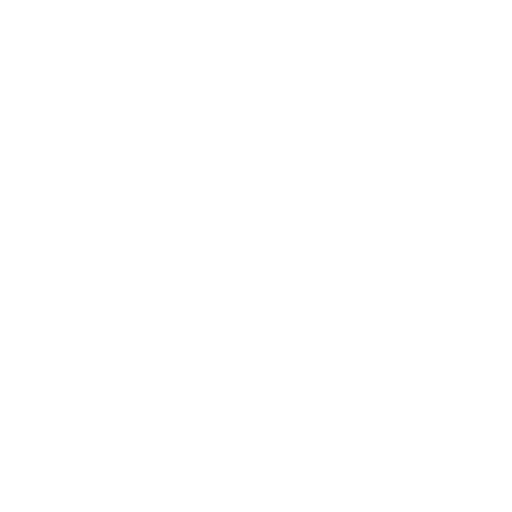
t = 0.00 s
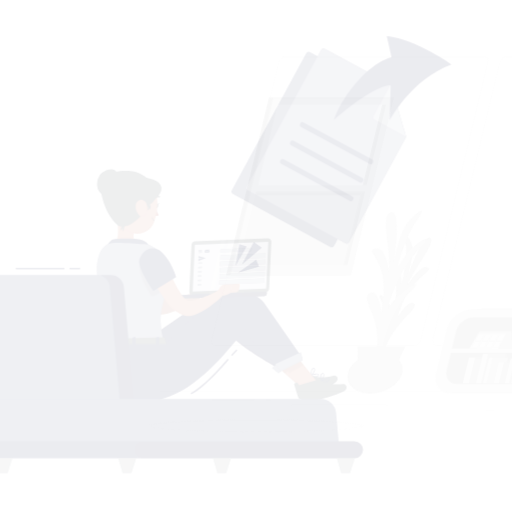
t = 0.15 s
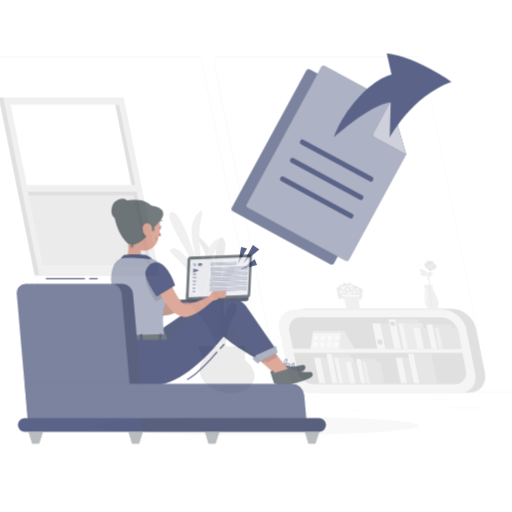
t = 0.45 s
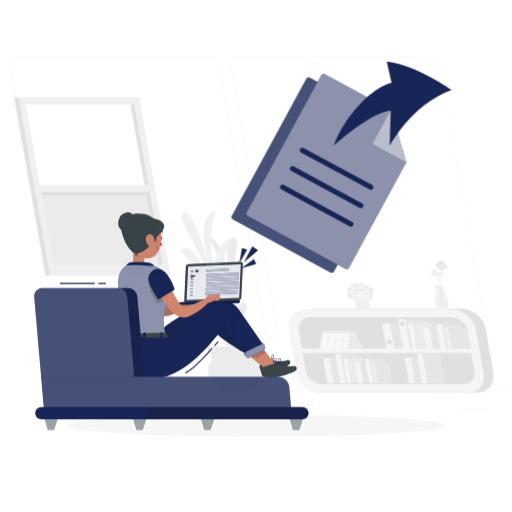
t = 0.60 s
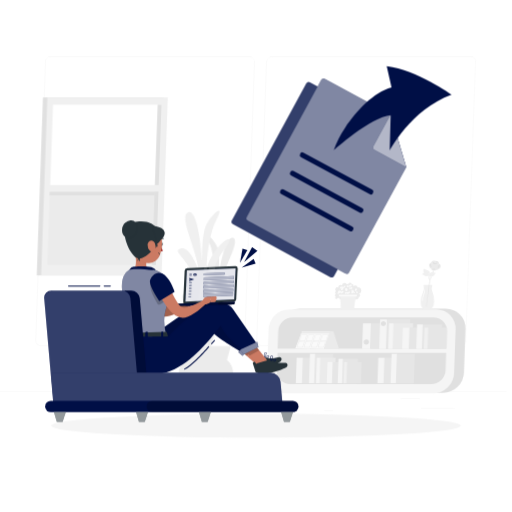
t = 0.80 s
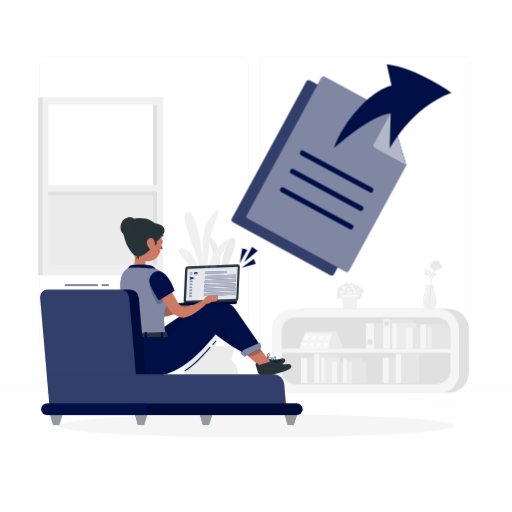
t = 1.00 s

The animated SVG that drew these frames (rendered in a browser with its animation timeline set to each time). Animation: 4 CSS @keyframes rules; one cycle of 1.00 s.

<svg class="animated" id="freepik_stories-files-sent" xmlns="http://www.w3.org/2000/svg" viewBox="0 0 500 500" version="1.1" xmlns:xlink="http://www.w3.org/1999/xlink" xmlns:svgjs="http://svgjs.com/svgjs"><style>svg#freepik_stories-files-sent:not(.animated) .animable {opacity: 0;}svg#freepik_stories-files-sent.animated #freepik--background-complete--inject-2 {animation: 1s 1 forwards cubic-bezier(.36,-0.01,.5,1.38) lightSpeedRight;animation-delay: 0s;}svg#freepik_stories-files-sent.animated #freepik--Shadow--inject-2 {animation: 1s 1 forwards cubic-bezier(.36,-0.01,.5,1.38) zoomIn;animation-delay: 0s;}svg#freepik_stories-files-sent.animated #freepik--Lines--inject-2 {animation: 1s 1 forwards cubic-bezier(.36,-0.01,.5,1.38) zoomOut;animation-delay: 0s;}svg#freepik_stories-files-sent.animated #freepik--Files--inject-2 {animation: 1s 1 forwards cubic-bezier(.36,-0.01,.5,1.38) slideDown;animation-delay: 0s;}svg#freepik_stories-files-sent.animated #freepik--Character--inject-2 {animation: 1s 1 forwards cubic-bezier(.36,-0.01,.5,1.38) zoomOut;animation-delay: 0s;}            @keyframes lightSpeedRight {              from {                transform: translate3d(50%, 0, 0) skewX(-20deg);                opacity: 0;              }              60% {                transform: skewX(10deg);                opacity: 1;              }              80% {                transform: skewX(-2deg);              }              to {                opacity: 1;                transform: translate3d(0, 0, 0);              }            }                    @keyframes zoomIn {                0% {                    opacity: 0;                    transform: scale(0.5);                }                100% {                    opacity: 1;                    transform: scale(1);                }            }                    @keyframes zoomOut {                0% {                    opacity: 0;                    transform: scale(1.5);                }                100% {                    opacity: 1;                    transform: scale(1);                }            }                    @keyframes slideDown {                0% {                    opacity: 0;                    transform: translateY(-30px);                }                100% {                    opacity: 1;                    transform: translateY(0);                }            }        </style><g id="freepik--background-complete--inject-2" style="transform-origin: 250px 228.23px 0px;" class="animable"><path d="M237,337.8H43.91a5.71,5.71,0,0,1-5.7-5.71V60.66A5.71,5.71,0,0,1,43.91,55H237a5.71,5.71,0,0,1,5.71,5.71V332.09A5.71,5.71,0,0,1,237,337.8ZM43.91,55.2a5.46,5.46,0,0,0-5.45,5.46V332.09a5.46,5.46,0,0,0,5.45,5.46H237a5.47,5.47,0,0,0,5.46-5.46V60.66A5.47,5.47,0,0,0,237,55.2Z" style="fill: rgb(235, 235, 235); transform-origin: 140.46px 196.4px 0px;" id="el5wtkshisdev" class="animable"></path><path d="M453.31,337.8H260.21a5.72,5.72,0,0,1-5.71-5.71V60.66A5.72,5.72,0,0,1,260.21,55h193.1A5.71,5.71,0,0,1,459,60.66V332.09A5.71,5.71,0,0,1,453.31,337.8ZM260.21,55.2a5.47,5.47,0,0,0-5.46,5.46V332.09a5.47,5.47,0,0,0,5.46,5.46h193.1a5.47,5.47,0,0,0,5.46-5.46V60.66a5.47,5.47,0,0,0-5.46-5.46Z" style="fill: rgb(235, 235, 235); transform-origin: 356.75px 196.4px 0px;" id="elr68ny4b3f6d" class="animable"></path><rect x="416.78" y="398.49" width="33.12" height="0.25" style="fill: rgb(235, 235, 235); transform-origin: 433.34px 398.615px 0px;" id="elz83ypk118os" class="animable"></rect><rect x="322.53" y="401.21" width="8.69" height="0.25" style="fill: rgb(235, 235, 235); transform-origin: 326.875px 401.335px 0px;" id="el3jhc3s0s4nz" class="animable"></rect><rect x="396.59" y="389.21" width="19.19" height="0.25" style="fill: rgb(235, 235, 235); transform-origin: 406.185px 389.335px 0px;" id="elhw73cyfic8m" class="animable"></rect><rect x="52.46" y="390.89" width="43.19" height="0.25" style="fill: rgb(235, 235, 235); transform-origin: 74.055px 391.015px 0px;" id="elkhpwadqova" class="animable"></rect><rect x="104.56" y="390.89" width="6.33" height="0.25" style="fill: rgb(235, 235, 235); transform-origin: 107.725px 391.015px 0px;" id="elcwwnt8xd9dc" class="animable"></rect><rect x="131.47" y="395.11" width="93.68" height="0.25" style="fill: rgb(235, 235, 235); transform-origin: 178.31px 395.235px 0px;" id="el2qa8pwyyzeq" class="animable"></rect><rect y="382.4" width="500" height="0.25" style="fill: rgb(235, 235, 235); transform-origin: 250px 382.525px 0px;" id="el2ca16e3vtmu" class="animable"></rect><rect x="37.32" y="95.16" width="117.62" height="173.8" style="fill: rgb(224, 224, 224); transform-origin: 96.13px 182.06px 0px;" id="elpy61kooj6cm" class="animable"></rect><rect x="41.65" y="95.16" width="117.62" height="173.8" style="fill: rgb(240, 240, 240); transform-origin: 100.46px 182.06px 0px;" id="eljjuvs567oqt" class="animable"></rect><rect x="47.37" y="187.04" width="105.95" height="71.74" style="fill: rgb(235, 235, 235); transform-origin: 100.345px 222.91px 0px;" id="elg5mlclqa2tg" class="animable"></rect><rect x="47.37" y="102.22" width="105.95" height="84.82" style="fill: rgb(255, 255, 255); transform-origin: 100.345px 144.63px 0px;" id="elb75n04h52ic" class="animable"></rect><rect x="149.59" y="102.22" width="3.73" height="156.56" style="fill: rgb(224, 224, 224); transform-origin: 151.455px 180.5px 0px;" id="eln4wg3ysy9m8" class="animable"></rect><g id="eltwfqjcoo7ok"><rect x="96.62" y="137.46" width="3.78" height="102.95" style="fill: rgb(224, 224, 224); transform-origin: 98.51px 188.935px 0px; transform: rotate(-90deg);" class="animable"></rect></g><rect x="45.37" y="180.69" width="107.95" height="6.35" style="fill: rgb(240, 240, 240); transform-origin: 99.345px 183.865px 0px;" id="elfftqgb0ti8d" class="animable"></rect><rect x="275.14" y="301.53" width="182.7" height="82.01" rx="19.67" style="fill: rgb(224, 224, 224); transform-origin: 366.49px 342.535px 0px;" id="elhewr8ahwhu" class="animable"></rect><rect x="265.51" y="302.13" width="182.7" height="82.01" rx="19.67" style="fill: rgb(245, 245, 245); transform-origin: 356.86px 343.135px 0px;" id="el8r4bzjlqzye" class="animable"></rect><path d="M288.7,309.87H426.1a13.74,13.74,0,0,1,13.74,13.74v16.86a0,0,0,0,1,0,0H275a0,0,0,0,1,0,0V323.6A13.74,13.74,0,0,1,288.7,309.87Z" style="fill: rgb(224, 224, 224); transform-origin: 357.42px 325.17px 0px;" id="elz57d8t2vz7" class="animable"></path><path d="M275,344.6H439.84a0,0,0,0,1,0,0v16.86A13.74,13.74,0,0,1,426.1,375.2H288.7A13.74,13.74,0,0,1,275,361.46V344.6A0,0,0,0,1,275,344.6Z" style="fill: rgb(224, 224, 224); transform-origin: 357.42px 359.9px 0px;" id="elxu0i3n9e0kp" class="animable"></path><rect x="365.3" y="315.79" width="30.19" height="24.87" style="fill: rgb(230, 230, 230); transform-origin: 380.395px 328.225px 0px;" id="elo5ehw2j6ds" class="animable"></rect><rect x="357.57" y="315.79" width="7.73" height="24.87" style="fill: rgb(245, 245, 245); transform-origin: 361.435px 328.225px 0px;" id="el57w3uz5yqt3" class="animable"></rect><path d="M364,334a2.54,2.54,0,1,1-2.54-2.54A2.54,2.54,0,0,1,364,334Z" style="fill: rgb(224, 224, 224); transform-origin: 361.46px 334px 0px;" id="elihvkiu306cp" class="animable"></path><rect x="380.73" y="311.95" width="22.68" height="28.71" style="fill: rgb(230, 230, 230); transform-origin: 392.07px 326.305px 0px;" id="elfxycb0cvp8g" class="animable"></rect><rect x="374.18" y="311.95" width="6.56" height="28.71" style="fill: rgb(245, 245, 245); transform-origin: 377.46px 326.305px 0px;" id="eludc47mx9szp" class="animable"></rect><circle cx="377.46" cy="316.12" r="2.25" style="fill: rgb(224, 224, 224); transform-origin: 377.46px 316.12px 0px;" id="el2m0f4qzp85e" class="animable"></circle><circle cx="377.46" cy="316.12" r="2.25" style="fill: rgb(224, 224, 224); transform-origin: 377.46px 316.12px 0px;" id="elzbasyq826ud" class="animable"></circle><rect x="387.41" y="315.79" width="19.12" height="24.87" style="fill: rgb(235, 235, 235); transform-origin: 396.97px 328.225px 0px;" id="elc0dc309w9" class="animable"></rect><rect x="383.04" y="315.79" width="4.37" height="24.87" style="fill: rgb(245, 245, 245); transform-origin: 385.225px 328.225px 0px;" id="el2qgvbax5ya" class="animable"></rect><rect x="403.06" y="320" width="25.08" height="20.67" style="fill: rgb(230, 230, 230); transform-origin: 415.6px 330.335px 0px;" id="el3u5ezq78rh2" class="animable"></rect><rect x="396.64" y="320" width="6.42" height="20.67" style="fill: rgb(245, 245, 245); transform-origin: 399.85px 330.335px 0px;" id="elxmrwfwocmtk" class="animable"></rect><rect x="415.87" y="316.81" width="18.84" height="23.85" style="fill: rgb(230, 230, 230); transform-origin: 425.29px 328.735px 0px;" id="elg18mn4qbq55" class="animable"></rect><rect x="410.44" y="316.81" width="5.45" height="23.85" style="fill: rgb(245, 245, 245); transform-origin: 413.165px 328.735px 0px;" id="elf9z3bu7l10d" class="animable"></rect><rect x="421.43" y="320" width="18.3" height="20.67" style="fill: rgb(230, 230, 230); transform-origin: 430.58px 330.335px 0px;" id="elut4c8mv98w8" class="animable"></rect><rect x="417.79" y="320" width="3.63" height="20.67" style="fill: rgb(240, 240, 240); transform-origin: 419.605px 330.335px 0px;" id="el9cbbf0oockq" class="animable"></rect><rect x="299.96" y="349.38" width="23.37" height="24.87" style="fill: rgb(230, 230, 230); transform-origin: 311.645px 361.815px 0px;" id="eldf7q97nal4h" class="animable"></rect><rect x="293.98" y="349.38" width="5.99" height="24.87" style="fill: rgb(245, 245, 245); transform-origin: 296.975px 361.815px 0px;" id="ela7fx98wlfne" class="animable"></rect><rect x="311.9" y="345.54" width="17.55" height="28.71" style="fill: rgb(230, 230, 230); transform-origin: 320.675px 359.895px 0px;" id="elabssaom72p5" class="animable"></rect><rect x="306.84" y="345.54" width="5.07" height="28.71" style="fill: rgb(245, 245, 245); transform-origin: 309.375px 359.895px 0px;" id="elqha4wcx438" class="animable"></rect><rect x="379.68" y="349.38" width="23.37" height="24.87" style="fill: rgb(230, 230, 230); transform-origin: 391.365px 361.815px 0px;" id="eltdtfmxxwc8t" class="animable"></rect><rect x="373.7" y="349.38" width="5.99" height="24.87" style="fill: rgb(245, 245, 245); transform-origin: 376.695px 361.815px 0px;" id="eli4c67575e8" class="animable"></rect><rect x="391.62" y="345.54" width="17.55" height="28.71" style="fill: rgb(230, 230, 230); transform-origin: 400.395px 359.895px 0px;" id="eln81p1nwlze" class="animable"></rect><rect x="386.56" y="345.54" width="5.08" height="28.71" style="fill: rgb(245, 245, 245); transform-origin: 389.1px 359.895px 0px;" id="eley9a8h5cld9" class="animable"></rect><rect x="317.08" y="349.38" width="14.8" height="24.87" style="fill: rgb(235, 235, 235); transform-origin: 324.48px 361.815px 0px;" id="elmn7dccvniw" class="animable"></rect><rect x="313.7" y="349.38" width="3.38" height="24.87" style="fill: rgb(245, 245, 245); transform-origin: 315.39px 361.815px 0px;" id="elh4qn3n3fm" class="animable"></rect><rect x="329.19" y="353.59" width="19.41" height="20.67" style="fill: rgb(230, 230, 230); transform-origin: 338.895px 363.925px 0px;" id="elaukqavsdhj" class="animable"></rect><rect x="324.22" y="353.59" width="4.97" height="20.67" style="fill: rgb(245, 245, 245); transform-origin: 326.705px 363.925px 0px;" id="elf4avl278658" class="animable"></rect><rect x="339.11" y="350.4" width="14.58" height="23.85" style="fill: rgb(230, 230, 230); transform-origin: 346.4px 362.325px 0px;" id="eljdyj2b5nb4" class="animable"></rect><rect x="334.9" y="350.4" width="4.22" height="23.85" style="fill: rgb(245, 245, 245); transform-origin: 337.01px 362.325px 0px;" id="elbdh91vngmmo" class="animable"></rect><rect x="343.41" y="353.59" width="14.17" height="20.67" style="fill: rgb(230, 230, 230); transform-origin: 350.495px 363.925px 0px;" id="elydc7x46f2de" class="animable"></rect><rect x="340.59" y="353.59" width="2.81" height="20.67" style="fill: rgb(240, 240, 240); transform-origin: 341.995px 363.925px 0px;" id="el5db90s4jp83" class="animable"></rect><path d="M340.45,277.68a2.52,2.52,0,0,0-2.67-1.33,2.64,2.64,0,0,0-2,2.31,2.21,2.21,0,0,0-2.53-.07,2.51,2.51,0,0,0-1,2.45,1.87,1.87,0,0,0-2.71.55,2.1,2.1,0,0,0,.83,2.78,1.34,1.34,0,0,0,.07,2.66,1.45,1.45,0,0,0-1.33,1.28,1.49,1.49,0,0,0,1,1.57,1.22,1.22,0,0,0-.29,1.88,1.1,1.1,0,0,0,1.73-.55.35.35,0,0,0,.56.09.41.41,0,0,0-.1-.6.66.66,0,0,0,1.14-.29,1.65,1.65,0,0,0,2.23,1.76,1,1,0,0,0,.66,1.36,2.33,2.33,0,0,0,1.61-.32,3.54,3.54,0,0,1,1.58-.53,5.11,5.11,0,0,1,1.41.39,4.25,4.25,0,0,0,4.31-1.14,1.84,1.84,0,0,0,3.07-.46,1.3,1.3,0,0,0,2.53.15l0,.78a1.63,1.63,0,0,0,1.67-2.18,1.67,1.67,0,0,0,1.59-1.45,1.72,1.72,0,0,0-1.18-1.83,3.24,3.24,0,0,0,.06-6.14,1.53,1.53,0,0,0-1.47.21.92.92,0,0,0,0,1.39,3,3,0,0,0-1.26-3.34,2.65,2.65,0,0,0-3.34.72,1.66,1.66,0,0,0,0-1.85,1.45,1.45,0,0,0-1.66-.55,1.67,1.67,0,0,0-1.8-1.37,1.75,1.75,0,0,0-1.36,1.86.84.84,0,0,0-1.53-.29C339.86,277.45,340.45,277.68,340.45,277.68Z" style="fill: rgb(235, 235, 235); transform-origin: 341.983px 284.782px 0px;" id="elhthicmrdh3t" class="animable"></path><path d="M340.75,285.67a1.53,1.53,0,0,0-1.15-.28,1.07,1.07,0,0,0-.83.78.81.81,0,0,0,.56.94c.47.12.95-.28,1.43-.21.18,0,.34.11.51.15a2.44,2.44,0,0,0,2-.7,2,2,0,0,0,.55-.52.7.7,0,0,0,.06-.72.93.93,0,0,0-.95-.31,3.73,3.73,0,0,0-1.94.81l.05-.33Z" style="fill: rgb(250, 250, 250); transform-origin: 341.353px 285.952px 0px;" id="el2pfzc49fy76" class="animable"></path><path d="M350.88,285.07a1.63,1.63,0,0,0-.61-.32.61.61,0,0,0-.63.17.64.64,0,0,0,.18.84,1.78,1.78,0,0,0,.88.3c.33.05.73.06.89-.22a.55.55,0,0,0-.15-.64,1.62,1.62,0,0,0-.63-.31Z" style="fill: rgb(250, 250, 250); transform-origin: 350.595px 285.405px 0px;" id="el6vhgsnjqhvf" class="animable"></path><path d="M334.87,279.8a2.22,2.22,0,0,0-1.29,1.55.51.51,0,0,0,.14.57.56.56,0,0,0,.44,0l1.85-.44a2.57,2.57,0,0,0-.83.45.88.88,0,0,0-.32.84.86.86,0,0,0,.86.58,1.79,1.79,0,0,0,1-.41,1.32,1.32,0,0,0,.65-.95c0-.39-.5-.76-.8-.51a7,7,0,0,0,2-.9,2,2,0,0,0,.57-.54.77.77,0,0,0,.06-.76c-.63-1.15-1.43.54-1.82.69C336.65,280.26,335.81,279.4,334.87,279.8Z" style="fill: rgb(250, 250, 250); transform-origin: 336.409px 281.116px 0px;" id="elm4bm19set4j" class="animable"></path><path d="M332,284.71a.62.62,0,0,0,.16.65.4.4,0,0,0,.59-.12,2,2,0,0,0-1.11.62.73.73,0,0,0,.22,1.1,1,1,0,0,0,.77-.18,13.41,13.41,0,0,0,1.91-1.26c-.18.43.26.91.72,1a2.19,2.19,0,0,0,1.29-.45c.49-.3,1-.75.92-1.3a1,1,0,0,0-1.2-.56,2.91,2.91,0,0,0-1.17.89c.26-.37-.1-.94-.56-1a1.37,1.37,0,0,0-1.16.54c.52-.29.63-1-.06-1.11C332.86,283.42,332.1,284.34,332,284.71Z" style="fill: rgb(250, 250, 250); transform-origin: 334.478px 285.248px 0px;" id="elrbjs5hy2wz" class="animable"></path><path d="M346.15,283.06a.79.79,0,0,0-1,.51.78.78,0,0,0,.61.92,1.18,1.18,0,0,0-.78.41.64.64,0,0,0-.17.47.56.56,0,0,0,.55.42,1.7,1.7,0,0,0,.73-.2,1.31,1.31,0,0,0-.71.2.46.46,0,0,0-.11.66.61.61,0,0,0,.59.06,2.83,2.83,0,0,0,1.22-.68,1.2,1.2,0,0,0,1,.43.7.7,0,0,0,.58-.83.75.75,0,0,0-.63-.46,2.07,2.07,0,0,0-.81.12,1.49,1.49,0,0,0,.65-.71c.1-.31-.11-.73-.44-.7s-.55.52-.84.7C346.26,284.05,346.93,283.35,346.15,283.06Z" style="fill: rgb(250, 250, 250); transform-origin: 346.741px 284.79px 0px;" id="el09ouxa8mhsw" class="animable"></path><path d="M339.54,281.53a1.49,1.49,0,0,0-.54,1.34,1.59,1.59,0,0,0,.8,1.38,1.27,1.27,0,0,0,1.63-1,1.79,1.79,0,0,0-1-1.79A1,1,0,0,0,339.54,281.53Z" style="fill: rgb(250, 250, 250); transform-origin: 340.214px 282.847px 0px;" id="elwgyhhmc58d" class="animable"></path><path d="M344.22,280.93l.17.15a.84.84,0,1,0-1.23,1.13.88.88,0,0,0,1.23-.09,1.24,1.24,0,0,0,1.46-.27,1,1,0,0,0-.2-1.39.78.78,0,0,0-1.12.66l-.2-.22Z" style="fill: rgb(250, 250, 250); transform-origin: 344.46px 281.4px 0px;" id="el6abb6lsnbi7" class="animable"></path><path d="M349.39,281.77a2.61,2.61,0,0,0-.8,1.12.93.93,0,0,0,.53,1.14c.45.11.87-.26,1.13-.64a1.42,1.42,0,0,0,.27-1.18c-.13-.4-.7-.63-1-.33Z" style="fill: rgb(250, 250, 250); transform-origin: 349.55px 282.896px 0px;" id="el85rmwcqfzrb" class="animable"></path><path d="M341.94,279.06a.76.76,0,0,0-1.05-.3.92.92,0,0,0-.33,1.1,1.17,1.17,0,0,0,1,.69c.5.05,1.1-.36,1-.86a1.07,1.07,0,0,0,1,.37,2.64,2.64,0,0,0,1-.38c.43-.25.88-.62.84-1.11a.87.87,0,0,0-.81-.73,1.45,1.45,0,0,0-1.07.4c-.23.2-.43.44-.68.62a.84.84,0,0,1-.87.12Z" style="fill: rgb(250, 250, 250); transform-origin: 342.948px 279.196px 0px;" id="el4ncipavewh6" class="animable"></path><polygon points="348.3 301.8 335.49 301.8 334.24 288.89 349.55 288.89 348.3 301.8" style="fill: rgb(240, 240, 240); transform-origin: 341.895px 295.345px 0px;" id="el7jjwc7dq8qf" class="animable"></polygon><polygon points="350.55 289.56 333.12 289.56 332.81 287.84 350.86 287.84 350.55 289.56" style="fill: rgb(250, 250, 250); transform-origin: 341.835px 288.7px 0px;" id="eln2yuftrn2tn" class="animable"></polygon><polygon points="335 340.63 320.3 340.63 324.91 325.79 325.58 323.63 328.91 323.63 335 340.63" style="fill: rgb(235, 235, 235); transform-origin: 327.65px 332.13px 0px;" id="elg4t05s3i775" class="animable"></polygon><polygon points="325.58 323.63 324.91 325.79 320.3 340.63 306.71 340.43 302.34 325.79 301.67 323.63 325.58 323.63" style="fill: rgb(224, 224, 224); transform-origin: 313.625px 332.13px 0px;" id="elrn6whc2qiuf" class="animable"></polygon><polygon points="325.58 323.63 324.91 325.79 320.3 340.63 292.39 340.22 298.34 323.63 325.58 323.63" style="fill: rgb(250, 250, 250); transform-origin: 308.985px 332.13px 0px;" id="el7ykz46lhf4g" class="animable"></polygon><polygon points="325.58 323.63 324.91 325.79 297.57 325.79 298.34 323.63 325.58 323.63" style="fill: rgb(235, 235, 235); transform-origin: 311.575px 324.71px 0px;" id="elhffl94dnx7u" class="animable"></polygon><path d="M301.77,332.84h-6.13l2.14-6,5.86.06Zm-5.42-.5h5l1.56-5-4.83-.05Z" style="fill: rgb(235, 235, 235); transform-origin: 299.64px 329.84px 0px;" id="el6rpz9nm4dtm" class="animable"></path><path d="M308.63,332.84H302.5l2.13-6,5.87.06Zm-5.43-.5h5.06l1.56-5-4.83-.05Z" style="fill: rgb(235, 235, 235); transform-origin: 306.5px 329.84px 0px;" id="elqwxvbf62qjf" class="animable"></path><path d="M315.48,332.84h-6.13l2.14-6,5.86.06Zm-5.42-.5h5.06l1.55-5-4.83-.05Z" style="fill: rgb(235, 235, 235); transform-origin: 313.35px 329.84px 0px;" id="elzrvucv6mica" class="animable"></path><path d="M322.34,332.84h-6.13l2.14-6,5.86.06Zm-5.42-.5H322l1.56-5-4.83-.05Z" style="fill: rgb(235, 235, 235); transform-origin: 320.21px 329.84px 0px;" id="elb7nkql8cnmj" class="animable"></path><path d="M299.63,339.25H293.5l2.14-6,5.86.07Zm-5.42-.5h5.05l1.56-5-4.83,0Z" style="fill: rgb(235, 235, 235); transform-origin: 297.5px 336.25px 0px;" id="el3sazq82n5hq" class="animable"></path><path d="M306.49,339.25h-6.13l2.14-6,5.86.07Zm-5.42-.5h5.05l1.56-5-4.83,0Z" style="fill: rgb(235, 235, 235); transform-origin: 304.36px 336.25px 0px;" id="elbjcvm9wzu4k" class="animable"></path><path d="M313.34,339.25h-6.13l2.14-6,5.86.07Zm-5.42-.5H313l1.56-5-4.84,0Z" style="fill: rgb(235, 235, 235); transform-origin: 311.21px 336.25px 0px;" id="elnwxhdt7o5i" class="animable"></path><path d="M320.2,339.25h-6.13l2.14-6,5.86.07Zm-5.42-.5h5.05l1.56-5-4.83,0Z" style="fill: rgb(235, 235, 235); transform-origin: 318.07px 336.25px 0px;" id="elpgwf8mefax9" class="animable"></path><path d="M413.21,293.79c0,3.15.5,5.19,1.33,6.5a3.44,3.44,0,0,0,2.92,1.53H422a3.43,3.43,0,0,0,2.91-1.53c.84-1.31,1.33-3.35,1.33-6.5,0-4.57-2-8.23-2.64-11.15-.24-1.05.54-4.28.54-4.28h-8.85s.78,3.23.54,4.28C415.2,285.56,413.21,289.22,413.21,293.79Z" style="fill: rgb(240, 240, 240); transform-origin: 419.725px 290.09px 0px;" id="elqihexlf2pjr" class="animable"></path><path d="M422.69,256.3a4.7,4.7,0,0,0-2.36,1.53c-.87,1.16.63,3.88.63,3.88a3.68,3.68,0,0,0,3.18,1l1.77-.43S424,257,422.7,256.65Z" style="fill: rgb(235, 235, 235); transform-origin: 422.984px 259.53px 0px;" id="el4daerqayusf" class="animable"></path><path d="M429.65,257.57c-.23,2.33-2.19,4.94-4.27,4.74s-3.47-3.17-3.24-5.49,1.93-2.24,4-2S429.89,255.25,429.65,257.57Z" style="fill: rgb(235, 235, 235); transform-origin: 425.894px 258.513px 0px;" id="elor6uz8e8q3k" class="animable"></path><path d="M423.8,255.77s1.33,1.54,4.68,1.42C428.48,257.19,422.77,259.61,423.8,255.77Z" style="fill: rgb(235, 235, 235); transform-origin: 426.078px 256.856px 0px;" id="elabu0wqzydqi" class="animable"></path><path d="M425.26,255.58s1.86,0,1.75.78c0,0,1.54.2,1.45-.48S425.26,255.58,425.26,255.58Z" style="fill: rgb(235, 235, 235); transform-origin: 426.862px 255.931px 0px;" id="el3ucggc998sf" class="animable"></path><path d="M423.8,255.77s1.33,1.54,4.68,1.42C428.48,257.19,422.77,259.61,423.8,255.77Z" style="fill: rgb(224, 224, 224); transform-origin: 426.078px 256.856px 0px;" id="elvti4lrvxz5" class="animable"></path><path d="M425.26,255.58s1.86,0,1.75.78c0,0,1.54.2,1.45-.48S425.26,255.58,425.26,255.58Z" style="fill: rgb(224, 224, 224); transform-origin: 426.862px 255.931px 0px;" id="elf5og2oscqs6" class="animable"></path><path d="M421.82,262.38a3.38,3.38,0,0,0,2.93,2.05,4.54,4.54,0,0,0,3.41-1.35,6.91,6.91,0,0,0,1.78-3.27c.08-.32.26-1.11-.14-1.32s-.71.31-.93.53a12.59,12.59,0,0,1-2.1,1.68,10.83,10.83,0,0,1-2.38,1.13C424.16,261.91,421.9,262.59,421.82,262.38Z" style="fill: rgb(235, 235, 235); transform-origin: 425.935px 261.437px 0px;" id="elcd2sx24q06j" class="animable"></path><path d="M431.44,259.47a3,3,0,0,1-.9,2.79,5.33,5.33,0,0,1-1.75,1c-.44.16-1,.29-1.33,0s-.21-.95,0-1.42c.29-.72.59-1.43.92-2.14a7.64,7.64,0,0,1,1-2c.42-.42.84,0,1.28.4A3,3,0,0,1,431.44,259.47Z" style="fill: rgb(235, 235, 235); transform-origin: 429.377px 260.479px 0px;" id="elnlbxsmrym5" class="animable"></path><path d="M422.58,261.21a2.12,2.12,0,0,1-1.57-1.64c-.11-.59.15-2,.89-2A9.89,9.89,0,0,0,422.58,261.21Z" style="fill: rgb(224, 224, 224); transform-origin: 421.783px 259.39px 0px;" id="elvry7h2045sn" class="animable"></path><path d="M428.21,261.62a2.41,2.41,0,0,0,1.89-1.26c.2-.39.44-2.51-.35-1.75-.26.25-.39,1.18-.57,1.53A7.26,7.26,0,0,1,428.21,261.62Z" style="fill: rgb(224, 224, 224); transform-origin: 429.254px 260.033px 0px;" id="elpjlwx9nqvsg" class="animable"></path><path d="M425.12,262.37a1.74,1.74,0,0,0,2.08.45c-.15.39-1.49.49-1.9.53-1.09.11-1.54-.45-2.46-1.05C422.84,262.3,424.37,262.84,425.12,262.37Z" style="fill: rgb(224, 224, 224); transform-origin: 425.02px 262.832px 0px;" id="el832wwso6517" class="animable"></path><polygon points="418.51 299.31 421.07 273.49 424.45 264.32 425.04 264.54 421.67 273.66 419 300.02 418.51 299.31" style="fill: rgb(230, 230, 230); transform-origin: 421.775px 282.17px 0px;" id="elx595lif3n1" class="animable"></polygon><path d="M421.65,273.44l-.56.28a18.66,18.66,0,0,1-1-2.7,22.07,22.07,0,0,0-2.15-5.24l.53-.33a22.74,22.74,0,0,1,2.22,5.38A19,19,0,0,0,421.65,273.44Z" style="fill: rgb(230, 230, 230); transform-origin: 419.795px 269.585px 0px;" id="ellmudpg1afoq" class="animable"></path><path d="M423,270.05a3.64,3.64,0,0,0,2.32-1.07,7.17,7.17,0,0,0,1.43-2.58c-1.14.12-2.19-.62-3.33-.7a3,3,0,0,0-2.43,1c-.77.9-1.22,2-.8,2.54A3.87,3.87,0,0,0,423,270.05Z" style="fill: rgb(240, 240, 240); transform-origin: 423.39px 267.883px 0px;" id="elhfep4umdiaw" class="animable"></path><path d="M413.88,267.25a4.35,4.35,0,0,1,3.66-.58,3.26,3.26,0,0,1,2,2.22,2.06,2.06,0,0,1-1.95.77,6.14,6.14,0,0,1-2.06-.78,6.3,6.3,0,0,0-2.06-.78Z" style="fill: rgb(240, 240, 240); transform-origin: 416.505px 268.091px 0px;" id="elm5334xq82wj" class="animable"></path><path d="M419.52,267.74c-1.48.17-2.81.46-4.16-1.22-.9-1.13-.61-2.84-.55-4.19a29,29,0,0,1,4.85,2.05A2.38,2.38,0,0,1,421,266a1.38,1.38,0,0,1-1.08,1.54S419.52,267.74,419.52,267.74Z" style="fill: rgb(240, 240, 240); transform-origin: 417.866px 265.102px 0px;" id="elf1w4tkcrk7o" class="animable"></path><path d="M415.28,287.84a12.25,12.25,0,0,0-1,5.29c0,.34.14.73.39.79s.45-.22.53-.53a3.85,3.85,0,0,0,.06-1c0-2.77,1.5-5.11,1.79-7.81.08-.77-.12-3.19-.57-1.41C416.11,284.8,415.83,286.28,415.28,287.84Z" style="fill: rgb(250, 250, 250); transform-origin: 415.67px 288.229px 0px;" id="eldv6y0cz5vzt" class="animable"></path><path d="M205.77,342.86s2.91-32.21-9.89-47.91,10-1.41,14,14.25c0,0,.75-29-12-47.75s9-4.72,12.79,15.76c0,0,.73-25.86-5.65-39.56s3.13-5.55,7.34,3S214.49,272,214.49,272s4.47-42.1,13-39.82-9.15,31.65-10.56,46c0,0,7.72-20,15.41-17s-10.71,7.24-16.4,36.35L214.24,311s7-19.66,13.36-14.49-15.55,18.06-18,46.87Z" style="fill: rgb(235, 235, 235); transform-origin: 213.105px 286.849px 0px;" id="el4yau15qflcl" class="animable"></path><path d="M207.15,344.53s-2.73-39.83,13.48-58.81-12.29-2.05-17.69,17.15c0,0-.16-35.78,16.11-58.54s-11-6.11-16.21,19c0,0-.2-31.92,8-48.63s-3.72-6.95-9.14,3.49-3.45,38.55-3.45,38.55-4.4-52.09-14.93-49.55,10.44,39.34,11.8,57.07c0,0-9-24.92-18.56-21.42s13,9.28,19.25,45.38L197.54,305s-8.08-24.47-16.09-18.31,18.7,22.78,21,58.42Z" style="fill: rgb(240, 240, 240); transform-origin: 199.895px 275.404px 0px;" id="eldidzd63zh58" class="animable"></path><path d="M232.34,364.39c0,10.93-11.85,19.8-26.47,19.8s-26.48-8.87-26.48-19.8c0-4.93,2.4-9.42,6.38-12.88l-3.13-13.25h46.45L226,351.51C229.94,355,232.34,359.46,232.34,364.39Z" style="fill: rgb(235, 235, 235); transform-origin: 205.865px 361.225px 0px;" id="el7ogvxhpvp4l" class="animable"></path></g><g id="freepik--Shadow--inject-2" style="transform-origin: 250px 415.69px 0px;" class="animable"><ellipse id="freepik--path--inject-2" cx="250" cy="415.69" rx="193.89" ry="11.32" style="fill: rgb(245, 245, 245); transform-origin: 250px 415.69px 0px;" class="animable"></ellipse></g><g id="freepik--Lines--inject-2" style="transform-origin: 242.85px 251.335px 0px;" class="animable"><polygon points="234.07 257 236.57 242.58 241.48 244 234.07 257" style="fill: rgb(0, 15, 70); transform-origin: 237.775px 249.79px 0px;" id="elugkss4syi1n" class="animable"></polygon><polygon points="235.72 261.62 249.78 257.55 247.82 252.82 235.72 261.62" style="fill: rgb(0, 15, 70); transform-origin: 242.75px 257.22px 0px;" id="elnz4r5ioougi" class="animable"></polygon><polygon points="238.22 256.19 246.23 241.05 251.63 244.8 238.22 256.19" style="fill: rgb(0, 15, 70); transform-origin: 244.925px 248.62px 0px;" id="elpzkds5b197" class="animable"></polygon></g><g id="freepik--Files--inject-2" style="transform-origin: 333.544px 165.856px 0px;" class="animable"><path d="M328.71,115.68H314.14a2.4,2.4,0,0,1,0-4.79h14.57a2.4,2.4,0,0,1,0,4.79Z" style="fill: rgb(0, 15, 70); transform-origin: 321.425px 113.285px 0px;" id="elhafn5vjwebj" class="animable"></path><g id="elkqfh8oejrf"><g style="opacity: 0.7; transform-origin: 321.425px 113.285px 0px;" class="animable"><path d="M328.71,115.68H314.14a2.4,2.4,0,0,1,0-4.79h14.57a2.4,2.4,0,0,1,0,4.79Z" style="fill: rgb(255, 255, 255); transform-origin: 321.425px 113.285px 0px;" id="elr8p2w9ew5ji" class="animable"></path></g></g><path d="M382.16,164.79,326.3,267.59a2.73,2.73,0,0,1-3.7,1.09L227.55,217a2.73,2.73,0,0,1-1.09-3.7L299.11,79.62a2.73,2.73,0,0,1,3.7-1.09l64,34.8Z" style="fill: rgb(0, 15, 70); transform-origin: 304.144px 173.605px 0px;" id="elv01k5leq8p" class="animable"></path><g id="el1bm80uo9pg4"><g style="opacity: 0.2; transform-origin: 304.144px 173.605px 0px;" class="animable"><path d="M382.16,164.79,326.3,267.59a2.73,2.73,0,0,1-3.7,1.09L227.55,217a2.73,2.73,0,0,1-1.09-3.7L299.11,79.62a2.73,2.73,0,0,1,3.7-1.09l64,34.8Z" style="fill: rgb(255, 255, 255); transform-origin: 304.144px 173.605px 0px;" id="el88z5oyrf1l5" class="animable"></path></g></g><g id="elc52s3s3w7m"><rect x="273.81" y="168.41" width="80.66" height="5" style="fill: rgb(0, 15, 70); transform-origin: 314.14px 170.91px 0px; transform: rotate(28.35deg);" class="animable"></rect></g><g id="el3azexu38lc8"><rect x="264.11" y="186.39" width="80.66" height="5" style="fill: rgb(0, 15, 70); transform-origin: 304.44px 188.89px 0px; transform: rotate(28.35deg);" class="animable"></rect></g><g id="elh5hr1jk72rt"><rect x="254.41" y="204.37" width="80.66" height="5" style="fill: rgb(0, 15, 70); transform-origin: 294.74px 206.87px 0px; transform: rotate(28.35deg);" class="animable"></rect></g><path d="M366.94,113.28l-16.84,31a2.73,2.73,0,0,0,1.09,3.7l30.91,16.8Z" style="fill: rgb(0, 15, 70); transform-origin: 365.934px 139.03px 0px;" id="elaq0t118hed9" class="animable"></path><g id="elznb9no2liqf"><path d="M366.94,113.28l-16.84,31a2.73,2.73,0,0,0,1.09,3.7l30.91,16.8Z" style="fill: rgb(255, 255, 255); opacity: 0.7; transform-origin: 365.934px 139.03px 0px;" class="animable"></path></g><path d="M396.72,161.33l-55.85,102.8a2.73,2.73,0,0,1-3.7,1.09l-95.05-51.64a2.73,2.73,0,0,1-1.1-3.7L313.67,76.17a2.73,2.73,0,0,1,3.7-1.1l64.05,34.8Z" style="fill: rgb(0, 15, 70); transform-origin: 318.705px 170.146px 0px;" id="elu8wtk8uk6a" class="animable"></path><g id="elu41lmffbfn"><g style="opacity: 0.5; transform-origin: 318.705px 170.146px 0px;" class="animable"><path d="M396.72,161.33l-55.85,102.8a2.73,2.73,0,0,1-3.7,1.09l-95.05-51.64a2.73,2.73,0,0,1-1.1-3.7L313.67,76.17a2.73,2.73,0,0,1,3.7-1.1l64.05,34.8Z" style="fill: rgb(255, 255, 255); transform-origin: 318.705px 170.146px 0px;" id="elcj9yp642nc5" class="animable"></path></g></g><path d="M363.49,183.38l-67.2-36.25a2.14,2.14,0,0,0-2.91.87l-.33.61a2.15,2.15,0,0,0,.87,2.92l67.2,36.25a2.15,2.15,0,0,0,2.91-.87l.33-.62A2.14,2.14,0,0,0,363.49,183.38Z" style="fill: rgb(0, 15, 70); transform-origin: 328.705px 167.453px 0px;" id="el85viphwlf67" class="animable"></path><g id="el3unmssqt4h1"><rect x="278.68" y="182.93" width="80.66" height="5" rx="2.15" style="fill: rgb(0, 15, 70); transform-origin: 319.01px 185.43px 0px; transform: rotate(28.35deg);" class="animable"></rect></g><g id="elypj2g0fnsrr"><rect x="268.98" y="200.92" width="80.66" height="5" rx="2.15" style="fill: rgb(0, 15, 70); transform-origin: 309.31px 203.42px 0px; transform: rotate(28.35deg);" class="animable"></rect></g><path d="M381.51,109.83l-16.85,31a2.71,2.71,0,0,0,1.1,3.69l30.91,16.8Z" style="fill: rgb(0, 15, 70); transform-origin: 380.499px 135.575px 0px;" id="elbgk1o8gpn7i" class="animable"></path><g id="elm1zhdwb86zg"><path d="M381.51,109.83l-16.85,31a2.71,2.71,0,0,0,1.1,3.69l30.91,16.8Z" style="fill: rgb(255, 255, 255); opacity: 0.7; transform-origin: 380.499px 135.575px 0px;" class="animable"></path></g><path d="M377.65,62.7l4.7,20.87c-17.8,4.88-33.77,22.5-45.26,39.14A96.21,96.21,0,0,0,325.84,145s35.9-32.47,55.69-34.37l-.95,34.49s20.53-40,60.38-54.6C441,90.51,407.58,66.47,377.65,62.7Z" style="fill: rgb(0, 15, 70); transform-origin: 383.4px 103.91px 0px;" id="elfx0yxizkihb" class="animable"></path></g><g id="freepik--Character--inject-2" style="transform-origin: 167.321px 313.592px 0px;" class="animable"><g id="freepik--group--inject-2" style="transform-origin: 201.016px 290.47px 0px;" class="animable"><polygon points="252.71 356.93 259.84 351.02 241.86 333.96 234.19 340.51 252.71 356.93" style="fill: rgb(203, 122, 99); transform-origin: 247.015px 345.445px 0px;" id="elue2rpaq6t0j" class="animable"></polygon><path d="M265.62,348.74a3.82,3.82,0,0,0-2.47.12c-.48.14-1,.31-1.42.47s-.67.26-.94.37l-.79.35a.21.21,0,0,0-.16.21.13.13,0,0,0,0,.1.24.24,0,0,0,.14.1,18,18,0,0,0,3.09.53,3.75,3.75,0,0,0,1.53-.12h.07a4.3,4.3,0,0,0,.82-.37,1.27,1.27,0,0,0,.47-1.11A.77.77,0,0,0,265.62,348.74Zm-.1.66a.76.76,0,0,1-.31.75,1.78,1.78,0,0,1-.81.32,5.07,5.07,0,0,1-1.22.07,13.68,13.68,0,0,1-1.9-.24l-.47-.09a12.81,12.81,0,0,1,2.67-.93A11.71,11.71,0,0,1,265,349a.77.77,0,0,1,.42.1A.28.28,0,0,1,265.52,349.4Z" style="fill: rgb(0, 15, 70); transform-origin: 262.898px 349.805px 0px;" id="elpz2n1csxj7" class="animable"></path><path d="M262.35,345a1.72,1.72,0,0,0-1.13.74,2.32,2.32,0,0,0-.21.38,7.15,7.15,0,0,0-.22,3.6.11.11,0,0,1,0,.05.23.23,0,0,0,.15.17.17.17,0,0,0,.14,0,.11.11,0,0,0,.09-.05,4.73,4.73,0,0,0,.55-.55,8.77,8.77,0,0,0,.85-1.2c.62-1,1.06-2.15.79-2.74C263.26,345.14,263,344.88,262.35,345Zm.6.6c.17.38-.17,1.28-.67,2.16a8.51,8.51,0,0,1-1.08,1.5,6.78,6.78,0,0,1,.14-2.72,1.93,1.93,0,0,1,.26-.54,1.3,1.3,0,0,1,.69-.51l.14,0C262.85,345.37,262.93,345.53,263,345.58Z" style="fill: rgb(0, 15, 70); transform-origin: 262.048px 347.462px 0px;" id="el4ei2mtq1h7j" class="animable"></path><path d="M258.91,350.6l-9,4.52a.79.79,0,0,0-.42.94l2.64,8.38a1.58,1.58,0,0,0,2,1l.15-.07c15.35-5.39,20.06-9.21,21.66-10.08,4.57-2.49,2-5.73.3-5.33-7.66,1.83-10.23,1.36-13.54.51A7.94,7.94,0,0,0,258.91,350.6Z" style="fill: rgb(38, 50, 56); transform-origin: 263.985px 357.724px 0px;" id="elknoktuf0cyh" class="animable"></path><g id="ell20i7qc7jq"><polygon points="241.87 333.97 250.97 342.04 243.29 348.58 234.19 340.51 241.87 333.97" style="opacity: 0.2; isolation: isolate; transform-origin: 242.58px 341.275px 0px;" class="animable"></polygon></g><polygon points="239.03 348.52 250.48 337.96 247.96 333.54 234.72 344.91 239.03 348.52" style="fill: rgb(0, 15, 70); transform-origin: 242.6px 341.03px 0px;" id="elyp7hdn70ouk" class="animable"></polygon><g id="eld9bsrc44rhk"><polygon points="239.03 348.52 250.48 337.96 247.96 333.54 234.72 344.91 239.03 348.52" style="fill: rgb(255, 255, 255); opacity: 0.5; transform-origin: 242.6px 341.03px 0px;" class="animable"></polygon></g><path d="M246.16,335.09l-1.54,1.32-2.29,2L241,339.54,237,343l-.77.65s-16.31-9.19-25.39-17c-6.21-5.37-6.77-7.38-7.43-6.88-8.77,6.68-34.73,29.74-49.44,41.73-.48.06-1,.1-1.44.14-7.86.57-14-.29-18.84-2.12,0-6.38,5.41-21.28,5.86-22.72,0,0,21.71-21.57,56.89-39.81a11,11,0,0,1,1.06-.47,14.77,14.77,0,0,1,1.38-.56,17.73,17.73,0,0,1,5.39-1.22,11.84,11.84,0,0,1,4.57.72,17.6,17.6,0,0,1,2.44,1.08,20.75,20.75,0,0,1,2,1.18c1.09.69,2.14,1.46,3.13,2.22,2.25,1.74,19.24,23.63,28.37,33.73h0C245.27,334.14,245.73,334.64,246.16,335.09Z" style="fill: rgb(0, 15, 70); transform-origin: 189.925px 328.272px 0px;" id="els16vec9bl3" class="animable"></path><g id="elqnxu9tss6fd"><g style="opacity: 0.1; transform-origin: 189.925px 328.272px 0px;" class="animable"><path d="M246.16,335.09l-1.54,1.32-2.29,2L241,339.54,237,343l-.77.65s-16.31-9.19-25.39-17c-6.21-5.37-6.77-7.38-7.43-6.88-8.77,6.68-34.73,29.74-49.44,41.73-.48.06-1,.1-1.44.14-7.86.57-14-.29-18.84-2.12,0-6.38,5.41-21.28,5.86-22.72,0,0,21.71-21.57,56.89-39.81a11,11,0,0,1,1.06-.47,14.77,14.77,0,0,1,1.38-.56,17.73,17.73,0,0,1,5.39-1.22,11.84,11.84,0,0,1,4.57.72,17.6,17.6,0,0,1,2.44,1.08,20.75,20.75,0,0,1,2,1.18c1.09.69,2.14,1.46,3.13,2.22,2.25,1.74,19.24,23.63,28.37,33.73h0C245.27,334.14,245.73,334.64,246.16,335.09Z" id="elmnz8lde9tr" style="transform-origin: 189.925px 328.272px 0px;" class="animable"></path></g></g><path d="M130.31,243c1.38,6.22,2.82,15.31-1.46,19.59a139.38,139.38,0,0,0,19,25.9c9.37-16.29.49-26.36.49-26.36-7-1.5-6.91-4.33-5.81-9.21Z" style="fill: rgb(203, 122, 99); transform-origin: 140.498px 265.745px 0px;" id="ele30blmn29ku" class="animable"></path><path d="M124.51,263.35a7.9,7.9,0,0,1,3-4.16c1.41-1.07,16-1.23,19.75,0a9.54,9.54,0,0,1,5.29,4.17Z" style="fill: rgb(0, 15, 70); transform-origin: 138.53px 260.843px 0px;" id="eljdi9l9ty1i9" class="animable"></path><path d="M191.68,288.15l3.76-1.72.19,6.14a11.58,11.58,0,0,1-3.69,2.17,2.51,2.51,0,0,1-3.15-3h0A5.38,5.38,0,0,1,191.68,288.15Z" style="fill: rgb(203, 122, 99); transform-origin: 192.174px 290.636px 0px;" id="elknxcottxnt" class="animable"></path><path d="M200.26,288.16l-.2,2.26a1.6,1.6,0,0,1-1.24,1.43l-3.22.72-.19-6.14,3.27.05a1.55,1.55,0,0,1,1.58,1.55Z" style="fill: rgb(203, 122, 99); transform-origin: 197.835px 289.5px 0px;" id="el65azjgigyv9" class="animable"></path><path d="M143.87,305.61a32.37,32.37,0,0,0,19.41,3.25c8-1.35,22-9.4,28.07-14l-2-3c-3,.65-27.79,13.23-43.78,1.85-3-2.12-14.69-10.85-18.82-10.67-6.71.3-6.13,7.33-3.25,10.26C126.83,296.65,139.24,303.33,143.87,305.61Z" style="fill: rgb(203, 122, 99); transform-origin: 156.404px 296.114px 0px;" id="elzxn3eoevfb" class="animable"></path><g id="ells7mi4ud8b"><g style="opacity: 0.2; isolation: isolate; transform-origin: 160.789px 296.058px 0px;" class="animable"><path d="M200.06,290.42a1.57,1.57,0,0,1-1.23,1.42l-3.2.73h0a11.58,11.58,0,0,1-3.69,2.17,2,2,0,0,1-.59.1h0c-6.08,4.62-20,12.66-28.06,14a32.41,32.41,0,0,1-19.4-3.25c-4.63-2.28-17.06-9-20.43-12.38-2.88-2.93-3.46-10,3.25-10.26,4.13-.18,15.83,8.55,18.82,10.67,15.26,10.85,38.48-.09,43.23-1.69a1.7,1.7,0,0,1,0-.22,5.39,5.39,0,0,1,1-2.12,5.31,5.31,0,0,1,1.85-1.46l3.73-1.71h0l3.25.05a1.55,1.55,0,0,1,1.57,1.55v.14Z" id="ele8olayzis9l" style="transform-origin: 160.789px 296.058px 0px;" class="animable"></path><polygon points="195.44 286.43 195.41 286.44 195.41 286.43 195.44 286.43" id="elstof07el83" style="transform-origin: 195.425px 286.435px 0px;" class="animable"></polygon></g></g><path d="M164.84,273.4c8.49,18.71-11.2,24.06-2.18,54.74l-42.8,1c.28-16.44,6.13-12.91-1.58-43.82-.65-2.62-1.73-10.13,1.06-17a12.45,12.45,0,0,1,5.55-6.29c3.16-1.7,17.08-.37,23.43.06C155.2,261.16,163.58,271.06,164.84,273.4Z" style="fill: rgb(0, 15, 70); transform-origin: 142.269px 295.164px 0px;" id="elzg9mgsgpvlg" class="animable"></path><g id="el4wolvektb1a"><path d="M164.84,273.4c8.49,18.71-11.2,24.06-2.18,54.74l-42.8,1c.28-16.44,6.13-12.91-1.58-43.82-.65-2.62-1.73-10.13,1.06-17a12.45,12.45,0,0,1,5.55-6.29c3.16-1.7,17.08-.37,23.43.06C155.2,261.16,163.58,271.06,164.84,273.4Z" style="fill: rgb(255, 255, 255); opacity: 0.5; transform-origin: 142.269px 295.164px 0px;" class="animable"></path></g><path d="M156.66,236.28c-.12.82.21,1.49.72,1.56s1-.5,1.15-1.29-.22-1.48-.73-1.56S156.77,235.5,156.66,236.28Z" style="fill: rgb(38, 50, 56); transform-origin: 157.6px 236.414px 0px;" id="elkvcg5rtn2jo" class="animable"></path><path d="M157.57,235l2-.27S158.35,236.07,157.57,235Z" style="fill: rgb(38, 50, 56); transform-origin: 158.57px 235.072px 0px;" id="elhed89ro3ev" class="animable"></path><path d="M156.79,237.36a20.74,20.74,0,0,0,2.08,5.41,3.41,3.41,0,0,1-2.88.12Z" style="fill: rgb(160, 39, 36); transform-origin: 157.43px 240.256px 0px;" id="elduud088u7dj" class="animable"></path><path d="M159.49,230.78a.45.45,0,0,0,.29-.36.48.48,0,0,0-.39-.54,4.62,4.62,0,0,0-4.06,1.28.47.47,0,1,0,.63.69l.06-.07a3.73,3.73,0,0,1,3.23-1A.48.48,0,0,0,159.49,230.78Z" style="fill: rgb(38, 50, 56); transform-origin: 157.461px 230.91px 0px;" id="eld1t4bus57s" class="animable"></path><path d="M130.76,229.8c-.81,9.75-1.36,13.86,2.79,19.53,6.26,8.52,18.43,7.4,22.11-1.91,3.35-8.39,4.11-22.92-4.78-28.13A13.34,13.34,0,0,0,132.59,224,13.2,13.2,0,0,0,130.76,229.8Z" style="fill: rgb(203, 122, 99); transform-origin: 144.09px 236.269px 0px;" id="el2oykmdd3pad" class="animable"></path><path d="M155.89,246.83a5.51,5.51,0,0,1-1.62-2.39.23.23,0,0,1,.14-.25.2.2,0,0,1,.24.14,5.44,5.44,0,0,0,1.39,2.09Z" style="fill: rgb(38, 50, 56); transform-origin: 155.154px 245.507px 0px;" id="el4es74xhn12o" class="animable"></path><path d="M123.81,217.13c-3.71,5-5.4,6.34-.8,19.75,1.85,5.39,7.22,12.53,9.83,13.18,4.68,1.18,9.23-2.1,12.74-5.41a35.71,35.71,0,0,0,7.9-9.82c1.88-3.79,2.57-8.34,1-12.27-1.68-4.27-7.61-8.08-12.05-9C137.23,212.44,126.9,212.94,123.81,217.13Z" style="fill: rgb(38, 50, 56); transform-origin: 137.788px 231.675px 0px;" id="elvmjt1j1ij9i" class="animable"></path><path d="M153,235.66s1.17,2-.31,3.51l0-2.67Z" style="fill: rgb(38, 50, 56); transform-origin: 153.065px 237.415px 0px;" id="elti02pa10bfa" class="animable"></path><path d="M153,235.66s.43,3.08-2.15,4.23l1.38-3.32Z" style="fill: rgb(38, 50, 56); transform-origin: 151.938px 237.775px 0px;" id="elwfku0l2rd3" class="animable"></path><path d="M135.78,248.93s-2.84,1.29-2.43,4.08l2.07-2.95Z" style="fill: rgb(38, 50, 56); transform-origin: 134.545px 250.97px 0px;" id="eloaxsb3bm93" class="animable"></path><path d="M135.89,249s-2.16,2.24-.74,4.69l.83-3.51Z" style="fill: rgb(38, 50, 56); transform-origin: 135.323px 251.345px 0px;" id="elbffbih72ehb" class="animable"></path><path d="M156.86,231.63a18.54,18.54,0,0,0,2.78-3.35,6.28,6.28,0,0,0,1-4.16,6.42,6.42,0,0,0-3.32-4.33A18.6,18.6,0,0,0,152,218a3.69,3.69,0,0,0-2.7.08,2.51,2.51,0,0,0-1,2.32,8,8,0,0,0,.72,2.56,52.75,52.75,0,0,1,2.68,10c.31,1.72.08,2.87,1.78,2.2C154.53,234.77,156,232.54,156.86,231.63Z" style="fill: rgb(38, 50, 56); transform-origin: 154.48px 226.568px 0px;" id="ell5yhvq53ogr" class="animable"></path><path d="M143.4,236.45a8.53,8.53,0,0,0,2.21,6.13c2,2.2,4.62.76,5.36-2,.67-2.46.42-6.57-2.25-7.75S143.54,233.7,143.4,236.45Z" style="fill: rgb(203, 122, 99); transform-origin: 147.338px 238.071px 0px;" id="elrasi5ud8yx" class="animable"></path><polygon points="256.82 361.42 264.54 353.9 249.59 335.11 240.26 340.62 256.82 361.42" style="fill: rgb(203, 122, 99); transform-origin: 252.4px 348.265px 0px;" id="eln713werstno" class="animable"></polygon><path d="M272.42,351.58c-.85-.3-2.61.66-3.95,1.51-.34.21-.64.42-.9.6h0l-.13.1c-.3.21-.52.37-.6.44a.22.22,0,0,0-.12.25.25.25,0,0,0,.23.18,18.23,18.23,0,0,0,2.76-.09l.61-.07a3.84,3.84,0,0,0,1.85-.64,3.33,3.33,0,0,0,.56-.43,1.35,1.35,0,0,0,.25-1.27A.88.88,0,0,0,272.42,351.58Zm.06.72a.88.88,0,0,1-.17.86,2.83,2.83,0,0,1-1.52.76,11,11,0,0,1-2.06.27q-.48,0-1,0l.34-.25a1.77,1.77,0,0,1,.24-.17,13,13,0,0,1,3.51-1.75.84.84,0,0,1,.47,0A.32.32,0,0,1,272.48,352.3Z" style="fill: rgb(0, 15, 70); transform-origin: 269.878px 353.1px 0px;" id="ely9znmau6a9c" class="animable"></path><path d="M268.14,348.39a1.74,1.74,0,0,0-1,1c-.64,1.53.3,3.91.45,4.28h0a0,0,0,0,0,0,0,.25.25,0,0,0,.2.15.38.38,0,0,0,.15,0,.14.14,0,0,0,.08-.07l0,0a5.05,5.05,0,0,0,.42-.68c.74-1.39,1.43-3.71.83-4.51C269.12,348.34,268.79,348.12,268.14,348.39Zm-.25,4.72a5.79,5.79,0,0,1-.32-3.51,1.34,1.34,0,0,1,.62-.69l.13-.06c.43-.17.54,0,.58,0C269.34,349.46,268.67,351.83,267.89,353.11Z" style="fill: rgb(0, 15, 70); transform-origin: 268.209px 351.046px 0px;" id="eld5rv2wbgq4" class="animable"></path><g id="elur58257evl"><polygon points="248.81 333.96 255.84 342.96 246.33 348.27 239.19 339.5 248.81 333.96" style="opacity: 0.2; isolation: isolate; transform-origin: 247.515px 341.115px 0px;" class="animable"></polygon></g><path d="M119.47,325.89l-1,3.89c-.15.3.22.59.71.58l44.07-1c.39,0,.7-.21.72-.46l-1.1-4.07c0-.26-.32-.48-.74-.47l-42,1.24A.81.81,0,0,0,119.47,325.89Z" style="fill: rgb(38, 50, 56); transform-origin: 141.203px 327.36px 0px;" id="elr0uk8sjbhe7" class="animable"></path><path d="M158.69,329.78l-1.16.13c-.23,0-.42-.07-.42-.22l0-5c0-.15.19-.29.41-.31l1.16-.14c.23,0,.42.08.42.23l0,5C159.1,329.62,158.92,329.76,158.69,329.78Z" style="fill: rgb(0, 15, 70); transform-origin: 158.105px 327.075px 0px;" id="elbjgh9udgqt" class="animable"></path><path d="M142.91,330l-1.16.12c-.22,0-.41-.07-.41-.22l0-5c0-.14.19-.28.42-.31l1.15-.13c.23,0,.42.07.42.22l0,5C143.33,329.84,143.14,330,142.91,330Z" style="fill: rgb(0, 15, 70); transform-origin: 142.335px 327.29px 0px;" id="elk0uyqvqy7y" class="animable"></path><path d="M142.91,330l-1.16.12c-.22,0-.41-.07-.41-.22l0-5c0-.14.19-.28.42-.31l1.15-.13c.23,0,.42.07.42.22l0,5C143.33,329.84,143.14,330,142.91,330Z" style="fill: rgb(0, 15, 70); transform-origin: 142.335px 327.29px 0px;" id="ellg79jlsl0rf" class="animable"></path><path d="M254.72,338l-1.95,1.1h0L249.41,341l-3,1.69h0l-3.09,1.74h0l-1.19.67-.74-.55c-.18-.12-.39-.27-.63-.46-.74-.55-1.76-1.31-3-2.26h0c-6.21-4.92-17.28-14.58-20.58-23.37-2.13,2.54-4.68,5.73-7.6,9.25C197,342.88,177.48,364.29,154,367.08l-1.44.15c-7.85.67-14-.11-18.85-1.88-12.19-4.47-15.59-15.18-14.76-24.29v0c.08-4.27.91-11.87.91-11.87l44.48,0c6.26-7.61,18.84-19.53,31.69-27,.3-.19.61-.37.92-.53s.77-.44,1.15-.65a51.81,51.81,0,0,1,12.33-5c.88-.21,1.75-.39,2.61-.52a24.37,24.37,0,0,1,2.66-.25h0c6.09-.27,11.38,2,15,8.07L254.05,337Z" style="fill: rgb(0, 15, 70); transform-origin: 186.776px 331.343px 0px;" id="el5d1mx7g4fct" class="animable"></path><g id="freepik--monitor-screen--inject-2" style="transform-origin: 206.765px 277.21px 0px;" class="animable"><g id="freepik--PC--inject-2" style="transform-origin: 206.765px 277.21px 0px;" class="animable"><polygon points="230.72 291.78 181.58 293.81 183.02 262.54 232.16 260.51 230.72 291.78" style="fill: rgb(0, 15, 70); transform-origin: 206.87px 277.16px 0px;" id="eljiizkynbysq" class="animable"></polygon><path d="M230.15,294.24l-48.43,2a2.23,2.23,0,0,1-2.37-2.39l1.42-31.07a2.78,2.78,0,0,1,2.61-2.6l48.43-2a2.24,2.24,0,0,1,2.37,2.39l-1.43,31.07A2.76,2.76,0,0,1,230.15,294.24Z" style="fill: rgb(38, 50, 56); transform-origin: 206.765px 277.21px 0px;" id="ellx249gh5mka" class="animable"></path><polygon points="230.72 291.78 181.58 293.81 183.02 262.54 232.16 260.51 230.72 291.78" style="fill: rgb(0, 15, 70); transform-origin: 206.87px 277.16px 0px;" id="elgptdj81nkqh" class="animable"></polygon><g id="elk9clqh77ltf"><polygon points="230.72 291.78 181.58 293.81 183.02 262.54 232.16 260.51 230.72 291.78" style="fill: rgb(255, 255, 255); opacity: 0.9; transform-origin: 206.87px 277.16px 0px;" class="animable"></polygon></g><g id="elrc5z37ney1i"><polygon points="200.46 259.49 192.34 295.79 195.57 295.66 203.58 259.36 200.46 259.49" style="fill: rgb(255, 255, 255); opacity: 0.1; isolation: isolate; transform-origin: 197.96px 277.575px 0px;" class="animable"></polygon></g><g id="eljwzu0f68wi"><polygon points="205.44 259.28 197.32 295.58 203.73 295.32 211.74 259.02 205.44 259.28" style="fill: rgb(255, 255, 255); opacity: 0.1; isolation: isolate; transform-origin: 204.53px 277.3px 0px;" class="animable"></polygon></g></g></g><path d="M214.77,294.63l16.36-.46c.28,1.9-.53,2.61-1.57,2.64l-5.23.13-3.5.08-5.43.15-33.69,1-.27-2.37Z" style="fill: rgb(0, 15, 70); transform-origin: 206.313px 296.17px 0px;" id="ela67tzzaoop" class="animable"></path><path d="M214.77,294.63l16.36-.46c.28,1.9-.53,2.61-1.57,2.64l-5.23.13-3.5.08-5.43.15-41.7,1.28a1.2,1.2,0,0,1-1.13-.68h0a1.21,1.21,0,0,1,1.05-1.73Z" style="fill: rgb(0, 15, 70); transform-origin: 201.819px 296.311px 0px;" id="elidw1rc34cd" class="animable"></path><g id="elserme3n285"><path d="M214.77,294.63l16.36-.46c.28,1.9-.53,2.61-1.57,2.64l-5.23.13-3.5.08-5.43.15-41.7,1.28a1.2,1.2,0,0,1-1.13-.68h0a1.21,1.21,0,0,1,1.05-1.73Z" style="opacity: 0.2; transform-origin: 201.819px 296.311px 0px;" class="animable"></path></g><g id="elfse8z1545a"><path d="M231.13,294.17l.1.66a1.73,1.73,0,0,1-1.67,2l-5.23.13-9.72.35.16-2.66Z" style="opacity: 0.2; transform-origin: 222.931px 295.74px 0px;" class="animable"></path></g><g id="elut5un4awuz"><path d="M146.39,274.32s-2.31,4.71,4.36,17.15l2.79,5.07h0c.92,1.67,7-1.74,8.86-4.87h0S150.7,284.65,146.39,274.32Z" style="opacity: 0.2; transform-origin: 154.202px 285.65px 0px;" class="animable"></path></g><path d="M203,288.82l4.65-1.37-.74,7.18s-6.49,4.34-8.74.19l.91-2.31A6.22,6.22,0,0,1,203,288.82Z" style="fill: rgb(203, 122, 99); transform-origin: 202.91px 292.033px 0px;" id="elyfzemy3xnh" class="animable"></path><path d="M213,290.27l-.58,2.59a1.86,1.86,0,0,1-1.67,1.46l-3.87.31.75-7.19,3.8.6a1.86,1.86,0,0,1,1.6,2.08Z" style="fill: rgb(203, 122, 99); transform-origin: 209.963px 291.035px 0px;" id="elcxk0zjl7br4" class="animable"></path><path d="M164.24,301c3.25,4.4,7.81,8.08,13.17,9.13,6.32,1.23,18.48-7.71,24.18-13.49-.28-2.44-.12-3.76-2.55-4.1,0,0-6.28,4.6-18.11,7.36-3.83.89-6.38-3-9.71-8.71-1.66-2.83-7-14.47-9.07-17.06-3.26-4.16-12.52-1.18-8.84,8.83C154.85,287.14,161.59,297.38,164.24,301Z" style="fill: rgb(203, 122, 99); transform-origin: 177.025px 291.277px 0px;" id="el226b3louayh" class="animable"></path><path d="M160.78,267.29c6.57,6,9.77,16.72,9.77,16.72l-15.35,9.36S144,277.61,146,272.12c1.58-4.26,4.51-7.06,8.36-7.3A8.82,8.82,0,0,1,160.78,267.29Z" style="fill: rgb(0, 15, 70); transform-origin: 158.155px 279.093px 0px;" id="el82qifgvibhb" class="animable"></path><path d="M125.56,330.59l-1.16,0c-.23,0-.42-.11-.4-.26l.43-5c0-.15.21-.27.44-.28l1.16,0c.23,0,.42.12.4.26l-.43,5A.38.38,0,0,1,125.56,330.59Z" style="fill: rgb(0, 15, 70); transform-origin: 125.215px 327.823px 0px;" id="elt14dbmwe6n" class="animable"></path><polygon points="240.23 347.23 255.19 339.75 253.91 334.43 236.85 342.21 240.23 347.23" style="fill: rgb(0, 15, 70); transform-origin: 246.02px 340.83px 0px;" id="elugn4wxvswfc" class="animable"></polygon><g id="ela7q7tn9g289"><polygon points="240.23 347.23 255.19 339.75 253.91 334.43 236.85 342.21 240.23 347.23" style="fill: rgb(255, 255, 255); opacity: 0.5; transform-origin: 246.02px 340.83px 0px;" class="animable"></polygon></g><path d="M263.94,353.08l-10.32,3.12a.85.85,0,0,0-.62.92l1.25,9.36a1.68,1.68,0,0,0,1.95,1.39l.18,0c17.24-2.87,22.93-6,24.78-6.66,5.3-1.79,3.18-5.69,1.3-5.58-8.44.52-11.07-.46-14.42-2A8.45,8.45,0,0,0,263.94,353.08Z" style="fill: rgb(38, 50, 56); transform-origin: 268.753px 360.46px 0px;" id="elbxs9n03noqo" class="animable"></path></g><path d="M125.17,229.69c-3.1.49-6.17-1.89-7.14-4.87a11.29,11.29,0,0,1,1.43-9c1.17-2,8.84-6.74,11.68-1.4C136.8,225,125.17,229.69,125.17,229.69Z" style="fill: rgb(38, 50, 56); transform-origin: 125.175px 220.86px 0px;" id="eliak656mun2" class="animable"></path><polygon points="230.28 271.23 200.03 272.51 200.17 269.51 230.42 268.23 230.28 271.23" style="fill: rgb(0, 15, 70); transform-origin: 215.225px 270.37px 0px;" id="el65ql8xvm7ms" class="animable"></polygon><g id="el6mph1jllekp"><g style="opacity: 0.7; transform-origin: 215.225px 270.37px 0px;" class="animable"><polygon points="230.28 271.23 200.03 272.51 200.17 269.51 230.42 268.23 230.28 271.23" style="fill: rgb(255, 255, 255); transform-origin: 215.225px 270.37px 0px;" id="eldf7tv01n74" class="animable"></polygon></g></g><polygon points="230.1 275.39 199.85 276.68 199.98 273.68 230.23 272.39 230.1 275.39" style="fill: rgb(0, 15, 70); transform-origin: 215.04px 274.535px 0px;" id="elle5km74udu" class="animable"></polygon><g id="eltn51hcebil8"><g style="opacity: 0.7; transform-origin: 215.04px 274.535px 0px;" class="animable"><polygon points="230.1 275.39 199.85 276.68 199.98 273.68 230.23 272.39 230.1 275.39" style="fill: rgb(255, 255, 255); transform-origin: 215.04px 274.535px 0px;" id="elnkzwnma1xe" class="animable"></polygon></g></g><polygon points="229.91 279.56 199.66 280.85 199.8 277.84 230.04 276.56 229.91 279.56" style="fill: rgb(0, 15, 70); transform-origin: 214.85px 278.705px 0px;" id="elvvnjqkthei" class="animable"></polygon><g id="elxskg8ggprr"><g style="opacity: 0.7; transform-origin: 214.85px 278.705px 0px;" class="animable"><polygon points="229.91 279.56 199.66 280.85 199.8 277.84 230.04 276.56 229.91 279.56" style="fill: rgb(255, 255, 255); transform-origin: 214.85px 278.705px 0px;" id="el52jtvpxatax" class="animable"></polygon></g></g><polygon points="229.72 283.72 199.47 285.01 199.61 282.01 229.86 280.72 229.72 283.72" style="fill: rgb(0, 15, 70); transform-origin: 214.665px 282.865px 0px;" id="elx7ec406fcjp" class="animable"></polygon><g id="elfv15k8hnfnt"><g style="opacity: 0.7; transform-origin: 214.665px 282.865px 0px;" class="animable"><polygon points="229.72 283.72 199.47 285.01 199.61 282.01 229.86 280.72 229.72 283.72" style="fill: rgb(255, 255, 255); transform-origin: 214.665px 282.865px 0px;" id="elk6m7o95tj9" class="animable"></polygon></g></g><polygon points="229.54 287.89 199.29 289.18 199.42 286.18 229.67 284.89 229.54 287.89" style="fill: rgb(0, 15, 70); transform-origin: 214.48px 287.035px 0px;" id="eljcgvmo0lysi" class="animable"></polygon><g id="el4w2r8135pft"><g style="opacity: 0.7; transform-origin: 214.48px 287.035px 0px;" class="animable"><polygon points="229.54 287.89 199.29 289.18 199.42 286.18 229.67 284.89 229.54 287.89" style="fill: rgb(255, 255, 255); transform-origin: 214.48px 287.035px 0px;" id="elg4wugmlzvwp" class="animable"></polygon></g></g><g id="el2ywifpfai4q"><rect x="185.4" y="274.25" width="2.43" height="1" style="fill: rgb(0, 15, 70); transform-origin: 186.615px 274.75px 0px; transform: rotate(-2.46deg);" class="animable"></rect></g><g id="el9aj1kpha93"><g style="opacity: 0.5; transform-origin: 186.615px 274.75px 0px;" class="animable"><g id="eluvf4beba5u"><rect x="185.4" y="274.25" width="2.43" height="1" style="fill: rgb(255, 255, 255); transform-origin: 186.615px 274.75px 0px; transform: rotate(-2.46deg);" class="animable"></rect></g></g></g><g id="elj00qpsu8rs"><rect x="185.29" y="277.14" width="2.43" height="1" style="fill: rgb(0, 15, 70); transform-origin: 186.505px 277.64px 0px; transform: rotate(-2.46deg);" class="animable"></rect></g><g id="el35zn6ndv2v3"><g style="opacity: 0.5; transform-origin: 186.505px 277.64px 0px;" class="animable"><g id="eldh32qaxli9d"><rect x="185.29" y="277.14" width="2.43" height="1" style="fill: rgb(255, 255, 255); transform-origin: 186.505px 277.64px 0px; transform: rotate(-2.46deg);" class="animable"></rect></g></g></g><g id="elz7lv9j19s6a"><rect x="185.17" y="280.02" width="2.43" height="1" style="fill: rgb(0, 15, 70); transform-origin: 186.385px 280.52px 0px; transform: rotate(-2.29061deg);" class="animable"></rect></g><g id="el9p082hq8v5o"><g style="opacity: 0.5; transform-origin: 186.385px 280.52px 0px;" class="animable"><g id="eldjtmfy67qt"><rect x="185.17" y="280.02" width="2.43" height="1" style="fill: rgb(255, 255, 255); transform-origin: 186.385px 280.52px 0px; transform: rotate(-2.29061deg);" class="animable"></rect></g></g></g><g id="elrb9mptdjeuh"><rect x="185.06" y="282.91" width="2.43" height="1" style="fill: rgb(0, 15, 70); transform-origin: 186.275px 283.41px 0px; transform: rotate(-2.46deg);" class="animable"></rect></g><g id="elgl6xuji4ujl"><g style="opacity: 0.5; transform-origin: 186.275px 283.41px 0px;" class="animable"><g id="elgk0b2csee57"><rect x="185.06" y="282.91" width="2.43" height="1" style="fill: rgb(255, 255, 255); transform-origin: 186.275px 283.41px 0px; transform: rotate(-2.46deg);" class="animable"></rect></g></g></g><g id="ellojwx5g4jsr"><rect x="184.94" y="285.79" width="2.43" height="1" style="fill: rgb(0, 15, 70); transform-origin: 186.155px 286.29px 0px; transform: rotate(-2.29061deg);" class="animable"></rect></g><g id="elyfl7fh2l7sj"><g style="opacity: 0.5; transform-origin: 186.225px 286.285px 0px;" class="animable"><polygon points="184.97 286.84 185.06 285.84 187.48 285.73 187.39 286.74 184.97 286.84" style="fill: rgb(255, 255, 255); transform-origin: 186.225px 286.285px 0px;" id="el60d9f6nrytc" class="animable"></polygon></g></g><g id="el519vjw7mdla"><rect x="184.83" y="288.68" width="2.43" height="1" style="fill: rgb(0, 15, 70); transform-origin: 186.045px 289.18px 0px; transform: rotate(-2.41deg);" class="animable"></rect></g><g id="el89f39e5yh2p"><g style="opacity: 0.5; transform-origin: 186.045px 289.18px 0px;" class="animable"><g id="el6c5un0jyxtd"><rect x="184.83" y="288.68" width="2.43" height="1" style="fill: rgb(255, 255, 255); transform-origin: 186.045px 289.18px 0px; transform: rotate(-2.41deg);" class="animable"></rect></g></g></g><polygon points="190.34 271.44 185.32 273.31 185.37 271.99 188.15 271.54 185.4 271.35 185.45 270.03 190.34 271.44" style="fill: rgb(0, 15, 70); transform-origin: 187.83px 271.67px 0px;" id="elgoaw9w4z5bn" class="animable"></polygon><polygon points="220.99 266.67 200.03 267.56 200.13 265.48 221.09 264.59 220.99 266.67" style="fill: rgb(0, 15, 70); transform-origin: 210.56px 266.075px 0px;" id="elo4ch5rpzwjm" class="animable"></polygon><g id="el73btt4r0wqn"><g style="opacity: 0.7; transform-origin: 210.56px 266.075px 0px;" class="animable"><polygon points="220.99 266.67 200.03 267.56 200.13 265.48 221.09 264.59 220.99 266.67" style="fill: rgb(255, 255, 255); transform-origin: 210.56px 266.075px 0px;" id="elwna88lj1rx" class="animable"></polygon></g></g><polygon points="192.71 267.74 189.64 267.88 190.88 267.09 191.22 267.4 191.59 267.08 192.71 267.74" style="fill: rgb(0, 15, 70); transform-origin: 191.175px 267.48px 0px;" id="elre6wyr97o0r" class="animable"></polygon><polygon points="190.76 266.99 189.52 267.79 189.61 265.95 190.76 266.99" style="fill: rgb(0, 15, 70); transform-origin: 190.14px 266.87px 0px;" id="eldf144m5ft5" class="animable"></polygon><polygon points="192.91 265.9 192.81 267.63 191.68 266.97 192.91 265.9" style="fill: rgb(0, 15, 70); transform-origin: 192.295px 266.765px 0px;" id="elri1g4d64cq" class="animable"></polygon><g id="elz1cjzdmqrzl"><rect x="191.18" y="266.7" width="0.1" height="0.01" style="fill: rgb(255, 255, 255); transform-origin: 191.23px 266.705px 0px; transform: rotate(-46.6deg);" class="animable"></rect></g><g id="elerq05eaclob"><rect x="191.23" y="266.66" width="0.01" height="0.1" style="fill: rgb(255, 255, 255); transform-origin: 191.235px 266.71px 0px; transform: rotate(-43.45deg);" class="animable"></rect></g><polygon points="192.91 265.72 191.59 266.92 191.22 267.25 190.88 266.93 189.73 265.89 189.64 265.81 192.91 265.72" style="fill: rgb(0, 15, 70); transform-origin: 191.275px 266.485px 0px;" id="elcxjierp3x35" class="animable"></polygon><g id="elc2kgg8o0xq"><rect x="185.4" y="266.11" width="2.43" height="0.3" style="fill: rgb(0, 15, 70); transform-origin: 186.615px 266.26px 0px; transform: rotate(-2.43deg);" class="animable"></rect></g><g id="elep783rs7xm"><rect x="185.4" y="266.87" width="2.43" height="0.3" style="fill: rgb(0, 15, 70); transform-origin: 186.615px 267.02px 0px; transform: rotate(-2.43deg);" class="animable"></rect></g><g id="elxopk795gu4q"><rect x="185.4" y="267.64" width="2.43" height="0.3" style="fill: rgb(0, 15, 70); transform-origin: 186.615px 267.79px 0px; transform: rotate(-2.43deg);" class="animable"></rect></g><path d="M135.51,290.7l9.07,103.68H130l-9.76-111.57h6.7A8.64,8.64,0,0,1,135.51,290.7Z" style="fill: rgb(0, 15, 70); transform-origin: 132.41px 338.595px 0px;" id="elqsstk6ctzdg" class="animable"></path><g id="elk4z57ht2kaq"><path d="M135.6,291.64l9,102.74H130l-9.76-111.57H126A9.68,9.68,0,0,1,135.6,291.64Z" style="opacity: 0.2; transform-origin: 132.42px 338.595px 0px;" class="animable"></path></g><path d="M126,289.57l9.17,104.81h-87l-9-103.52a7.4,7.4,0,0,1,7.37-8.05h72.18A7.4,7.4,0,0,1,126,289.57Z" style="fill: rgb(0, 15, 70); transform-origin: 87.1557px 338.595px 0px;" id="el9upaueij4tv" class="animable"></path><g id="ela9tqpgn9abg"><path d="M126.11,290.71l9.07,103.67h-87L39.21,292.22a8.65,8.65,0,0,1,8.61-9.41H117.5A8.65,8.65,0,0,1,126.11,290.71Z" style="fill: rgb(255, 255, 255); opacity: 0.2; transform-origin: 87.1783px 338.595px 0px;" class="animable"></path></g><path d="M279.19,394.38H48.54L46,365.63h221.4a10.3,10.3,0,0,1,10.06,9.25Z" style="fill: rgb(0, 15, 70); transform-origin: 162.595px 380.005px 0px;" id="elokb0qmzwri8" class="animable"></path><g id="el1t2f5fbo6wm"><path d="M279.19,394.38H48.54L46,365.63h221.4a10.3,10.3,0,0,1,10.06,9.25Z" style="fill: rgb(255, 255, 255); opacity: 0.2; transform-origin: 162.595px 380.005px 0px;" class="animable"></path></g><path d="M289.77,405.39H45.83a5.74,5.74,0,0,1-5.73-5.73h0a5.73,5.73,0,0,1,5.73-5.73H289.77a5.73,5.73,0,0,1,5.73,5.73h0A5.74,5.74,0,0,1,289.77,405.39Z" style="fill: rgb(0, 15, 70); transform-origin: 167.8px 399.66px 0px;" id="elqdt7idvro2t" class="animable"></path><g id="elxx50x6jbxxk"><path d="M289.77,405.39H148.16a5.73,5.73,0,0,1-5.73-5.73h0a5.72,5.72,0,0,1,5.73-5.73H289.77a5.73,5.73,0,0,1,5.73,5.73h0A5.74,5.74,0,0,1,289.77,405.39Z" style="opacity: 0.2; transform-origin: 218.965px 399.66px 0px;" class="animable"></path></g><polygon points="49.03 405.39 51.92 415.22 57.7 415.22 60.88 405.39 49.03 405.39" style="fill: rgb(38, 50, 56); transform-origin: 54.955px 410.305px 0px;" id="elgef66l55k5k" class="animable"></polygon><g id="elqzgu7bbw3t"><polygon points="49.03 405.39 51.92 415.22 57.7 415.22 60.88 405.39 49.03 405.39" style="fill: rgb(255, 255, 255); opacity: 0.5; transform-origin: 54.955px 410.305px 0px;" class="animable"></polygon></g><polygon points="131.86 405.39 134.75 415.22 140.53 415.22 143.72 405.39 131.86 405.39" style="fill: rgb(38, 50, 56); transform-origin: 137.79px 410.305px 0px;" id="el26idaa4wkxu" class="animable"></polygon><g id="elevb8giv92xk"><polygon points="131.86 405.39 134.75 415.22 140.53 415.22 143.72 405.39 131.86 405.39" style="fill: rgb(255, 255, 255); opacity: 0.5; transform-origin: 137.79px 410.305px 0px;" class="animable"></polygon></g><polygon points="195.26 405.39 198.15 415.22 203.93 415.22 207.11 405.39 195.26 405.39" style="fill: rgb(38, 50, 56); transform-origin: 201.185px 410.305px 0px;" id="elz7wqqwedp9" class="animable"></polygon><g id="elobw3ksd51lk"><polygon points="195.26 405.39 198.15 415.22 203.93 415.22 207.11 405.39 195.26 405.39" style="fill: rgb(255, 255, 255); opacity: 0.5; transform-origin: 201.185px 410.305px 0px;" class="animable"></polygon></g><polygon points="278.09 405.39 280.98 415.22 286.76 415.22 289.94 405.39 278.09 405.39" style="fill: rgb(38, 50, 56); transform-origin: 284.015px 410.305px 0px;" id="eloeqxqzzngul" class="animable"></polygon><g id="elkjs8e8vgfk9"><polygon points="278.09 405.39 280.98 415.22 286.76 415.22 289.94 405.39 278.09 405.39" style="fill: rgb(255, 255, 255); opacity: 0.5; transform-origin: 284.015px 410.305px 0px;" class="animable"></polygon></g><path d="M105.89,278.91H99.56a.5.5,0,0,1-.5-.5.5.5,0,0,1,.5-.5h6.33a.51.51,0,0,1,.5.5A.5.5,0,0,1,105.89,278.91Z" style="fill: rgb(0, 15, 70); transform-origin: 102.725px 278.41px 0px;" id="el6yg970hrnl8" class="animable"></path><path d="M95.35,278.91H63.62a.5.5,0,0,1-.5-.5.51.51,0,0,1,.5-.5H95.35a.51.51,0,0,1,.5.5A.5.5,0,0,1,95.35,278.91Z" style="fill: rgb(0, 15, 70); transform-origin: 79.485px 278.41px 0px;" id="elyolp0ucq6on" class="animable"></path><path d="M207.85,336.78a.55.55,0,0,1-.34-.13.5.5,0,0,1,0-.71l3-3.22a.5.5,0,0,1,.71,0,.51.51,0,0,1,0,.71l-3,3.22A.52.52,0,0,1,207.85,336.78Z" style="fill: rgb(0, 15, 70); transform-origin: 209.363px 334.676px 0px;" id="elady3h7us55" class="animable"></path><path d="M180.74,362.41a.48.48,0,0,1-.44-.28.49.49,0,0,1,.22-.67c9.26-4.69,23.95-22.23,24.1-22.41a.49.49,0,0,1,.7-.06.51.51,0,0,1,.06.71c-.6.72-15,17.87-24.41,22.65A.46.46,0,0,1,180.74,362.41Z" style="fill: rgb(0, 15, 70); transform-origin: 192.87px 350.64px 0px;" id="elltui2nwqcii" class="animable"></path></g><defs>     <filter id="active" height="200%">         <feMorphology in="SourceAlpha" result="DILATED" operator="dilate" radius="2"></feMorphology>                <feFlood flood-color="#32DFEC" flood-opacity="1" result="PINK"></feFlood>        <feComposite in="PINK" in2="DILATED" operator="in" result="OUTLINE"></feComposite>        <feMerge>            <feMergeNode in="OUTLINE"></feMergeNode>            <feMergeNode in="SourceGraphic"></feMergeNode>        </feMerge>    </filter>    <filter id="hover" height="200%">        <feMorphology in="SourceAlpha" result="DILATED" operator="dilate" radius="2"></feMorphology>                <feFlood flood-color="#ff0000" flood-opacity="0.5" result="PINK"></feFlood>        <feComposite in="PINK" in2="DILATED" operator="in" result="OUTLINE"></feComposite>        <feMerge>            <feMergeNode in="OUTLINE"></feMergeNode>            <feMergeNode in="SourceGraphic"></feMergeNode>        </feMerge>            <feColorMatrix type="matrix" values="0   0   0   0   0                0   1   0   0   0                0   0   0   0   0                0   0   0   1   0 "></feColorMatrix>    </filter></defs></svg>